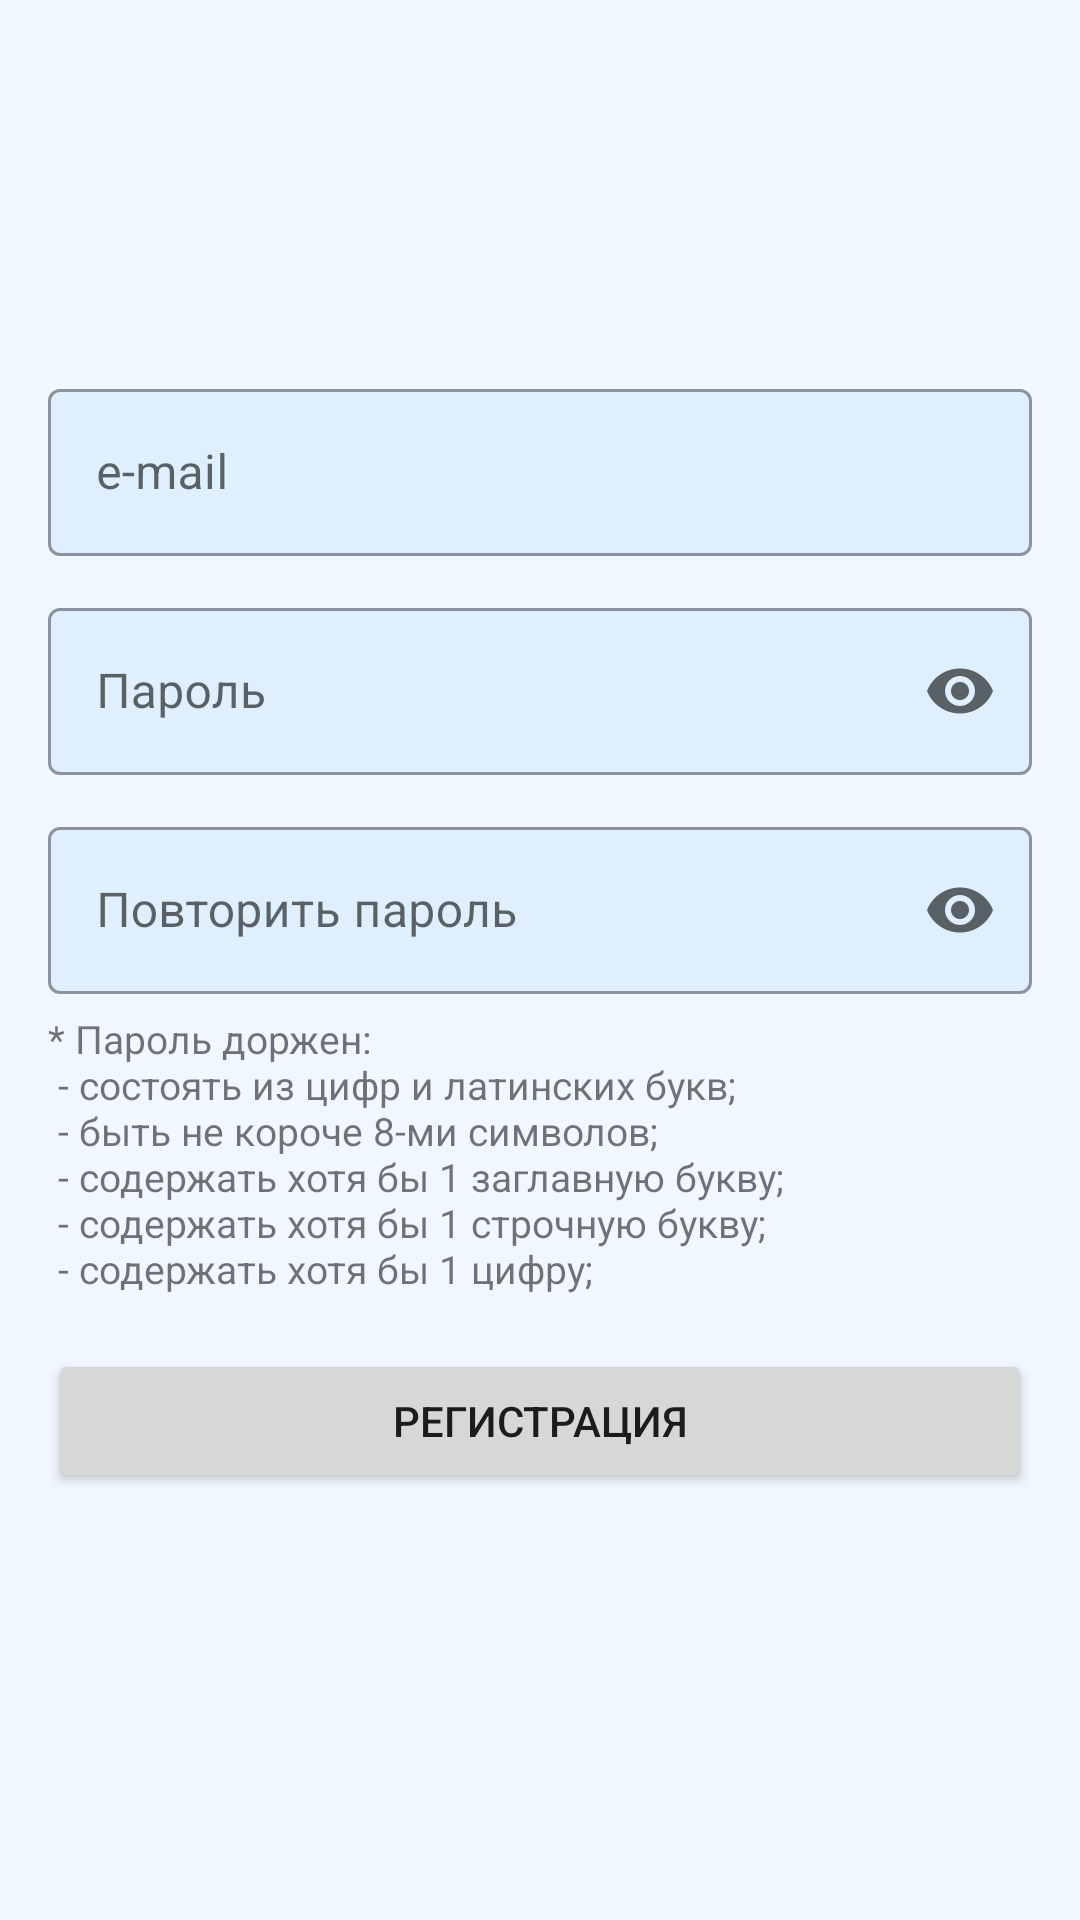

Layout XML and referenced resources for this Android screen:
<!-- AndroidManifest.xml: application theme Theme.GooRU -->
<!-- res/layout/fragment_registration.xml -->
<?xml version="1.0" encoding="utf-8"?>
<FrameLayout xmlns:android="http://schemas.android.com/apk/res/android"
    xmlns:app="http://schemas.android.com/apk/res-auto"
    xmlns:tools="http://schemas.android.com/tools"
    android:layout_width="match_parent"
    android:layout_height="match_parent"
    android:orientation="vertical">

    <ScrollView
        android:layout_width="match_parent"
        android:layout_height="wrap_content"
        android:layout_gravity="center">

        <LinearLayout
            android:layout_width="match_parent"
            android:layout_height="wrap_content"
            android:gravity="center"
            android:orientation="vertical">

            <com.google.android.material.textfield.TextInputLayout
                style="@style/TextInputAuth"
                app:endIconMode="clear_text">

                <com.google.android.material.textfield.TextInputEditText
                    android:id="@+id/email"
                    android:layout_width="match_parent"
                    android:layout_height="wrap_content"
                    android:hint="@string/e_mail"
                    tools:ignore="TextContrastCheck" />
            </com.google.android.material.textfield.TextInputLayout>

            <com.google.android.material.textfield.TextInputLayout
                style="@style/TextInputAuth"
                app:endIconMode="password_toggle">

                <com.google.android.material.textfield.TextInputEditText
                    android:id="@+id/password"
                    style="@style/EditPassword"
                    android:hint="@string/password" />
            </com.google.android.material.textfield.TextInputLayout>

            <com.google.android.material.textfield.TextInputLayout
                style="@style/TextInputAuth"
                app:endIconMode="password_toggle">

                <com.google.android.material.textfield.TextInputEditText
                    android:id="@+id/repeat_password"
                    style="@style/EditPassword"
                    android:hint="@string/repeat_password" />
            </com.google.android.material.textfield.TextInputLayout>

            <TextView
                android:layout_width="match_parent"
                android:layout_height="wrap_content"
                android:layout_marginHorizontal="16sp"
                android:layout_marginVertical="6dp"
                android:gravity="start"
                android:text="@string/password_helper"
                android:textSize="13sp" />

            <TextView
                android:id="@+id/error_message"
                android:layout_width="match_parent"
                android:layout_height="wrap_content"
                android:layout_marginBottom="6dp"
                android:gravity="center"
                android:text="@string/bad_parameters_registration"
                android:textColor="@color/error_message"
                android:textSize="13sp"
                android:visibility="gone" />

            <FrameLayout
                android:layout_width="match_parent"
                android:layout_height="wrap_content"
                android:layout_marginHorizontal="16dp">

                <Button
                    android:id="@+id/next_button"
                    android:layout_width="match_parent"
                    android:layout_height="wrap_content"
                    android:layout_marginVertical="12dp"
                    style="@style/Button.Standard"
                    android:layout_marginBottom="22dp"
                    android:gravity="center"
                    android:text="@string/registration" />

                <ProgressBar
                    android:id="@+id/progress_barr"
                    android:layout_width="match_parent"
                    android:layout_height="wrap_content"
                    android:visibility="gone" />
            </FrameLayout>

            <TextView
                android:id="@+id/offer"
                android:layout_width="match_parent"
                android:layout_height="wrap_content"
                android:layout_marginHorizontal="16dp"
                android:textColor="@color/subtitle"
                android:textSize="13sp" />
        </LinearLayout>
    </ScrollView>
</FrameLayout>
<!-- resources referenced by this layout -->
<resources>
  <color name="error_message">#BF0D0D</color>
  <color name="subtitle">#838282</color>
  <string name="bad_parameters_registration">Невозможно зарегестрироваться с предоставленными учетными данными</string>
  <string name="e_mail">e-mail</string>
  <string name="password">Пароль</string>
  <string name="password_helper">* Пароль доржен:\n
          - состоять из цифр и латинских букв;\n
          - быть не короче 8-ми символов;\n
          - содержать хотя бы 1 заглавную букву;\n
          - содержать хотя бы 1 строчную букву;\n
          - содержать хотя бы 1 цифру;</string>
  <string name="registration">Регистрация</string>
  <string name="repeat_password">Повторить пароль</string>
  <style name="Button.Standard" parent="ShapeAppearanceOverlay.Material3.Button">
          <item name="colorButtonNormal">@color/white</item>
          <item name="colorOnPrimary">@color/transparent_white</item>
          <item name="android:textColor">@color/black</item>
      </style>
  <style name="EditPassword" parent="ThemeOverlay.Material3.TextInputEditText">
          <item name="android:layout_width">match_parent</item>
          <item name="android:layout_height">wrap_content</item>
          <item name="android:inputType">textPassword</item>
      </style>
  <style name="TextInputAuth" parent="Widget.MaterialComponents.TextInputLayout.OutlinedBox">
          <item name="android:layout_width">match_parent</item>
          <item name="android:layout_height">wrap_content</item>
          <item name="boxBackgroundColor">@color/transparent_white</item>
          <item name="android:layout_marginHorizontal">16dp</item>
          <item name="android:layout_marginTop">12dp</item>
          <item name="boxStrokeColor">@color/white</item>
          <item name="hintTextColor">@color/white</item>
  
      </style>
  <style name="Theme.GooRU" parent="Theme.MaterialComponents.DayNight.NoActionBar">
          
          <item name="colorPrimary">@color/purple_title</item>
          <item name="colorPrimaryVariant">@color/background</item>
          <item name="colorOnPrimary">@color/white</item>
          
          <item name="colorSecondary">@color/teal_200</item>
          <item name="colorSecondaryVariant">@color/teal_700</item>
          <item name="colorOnSecondary">@color/black</item>
          
          <item name="android:statusBarColor">?attr/colorPrimaryVariant</item>
          
          <item name="android:windowLightStatusBar">true</item>
  
          <item name="android:windowBackground">@color/background</item>
  
      </style>
  <color name="white">#FFFFFFFF</color>
  <color name="transparent_white">#94D3EBFD</color>
  <color name="black">#FF000000</color>
  <color name="purple_title">#5960C7</color>
  <color name="background">#F1F7FF</color>
  <color name="teal_200">#FF03DAC5</color>
  <color name="teal_700">#FF018786</color>
</resources>
